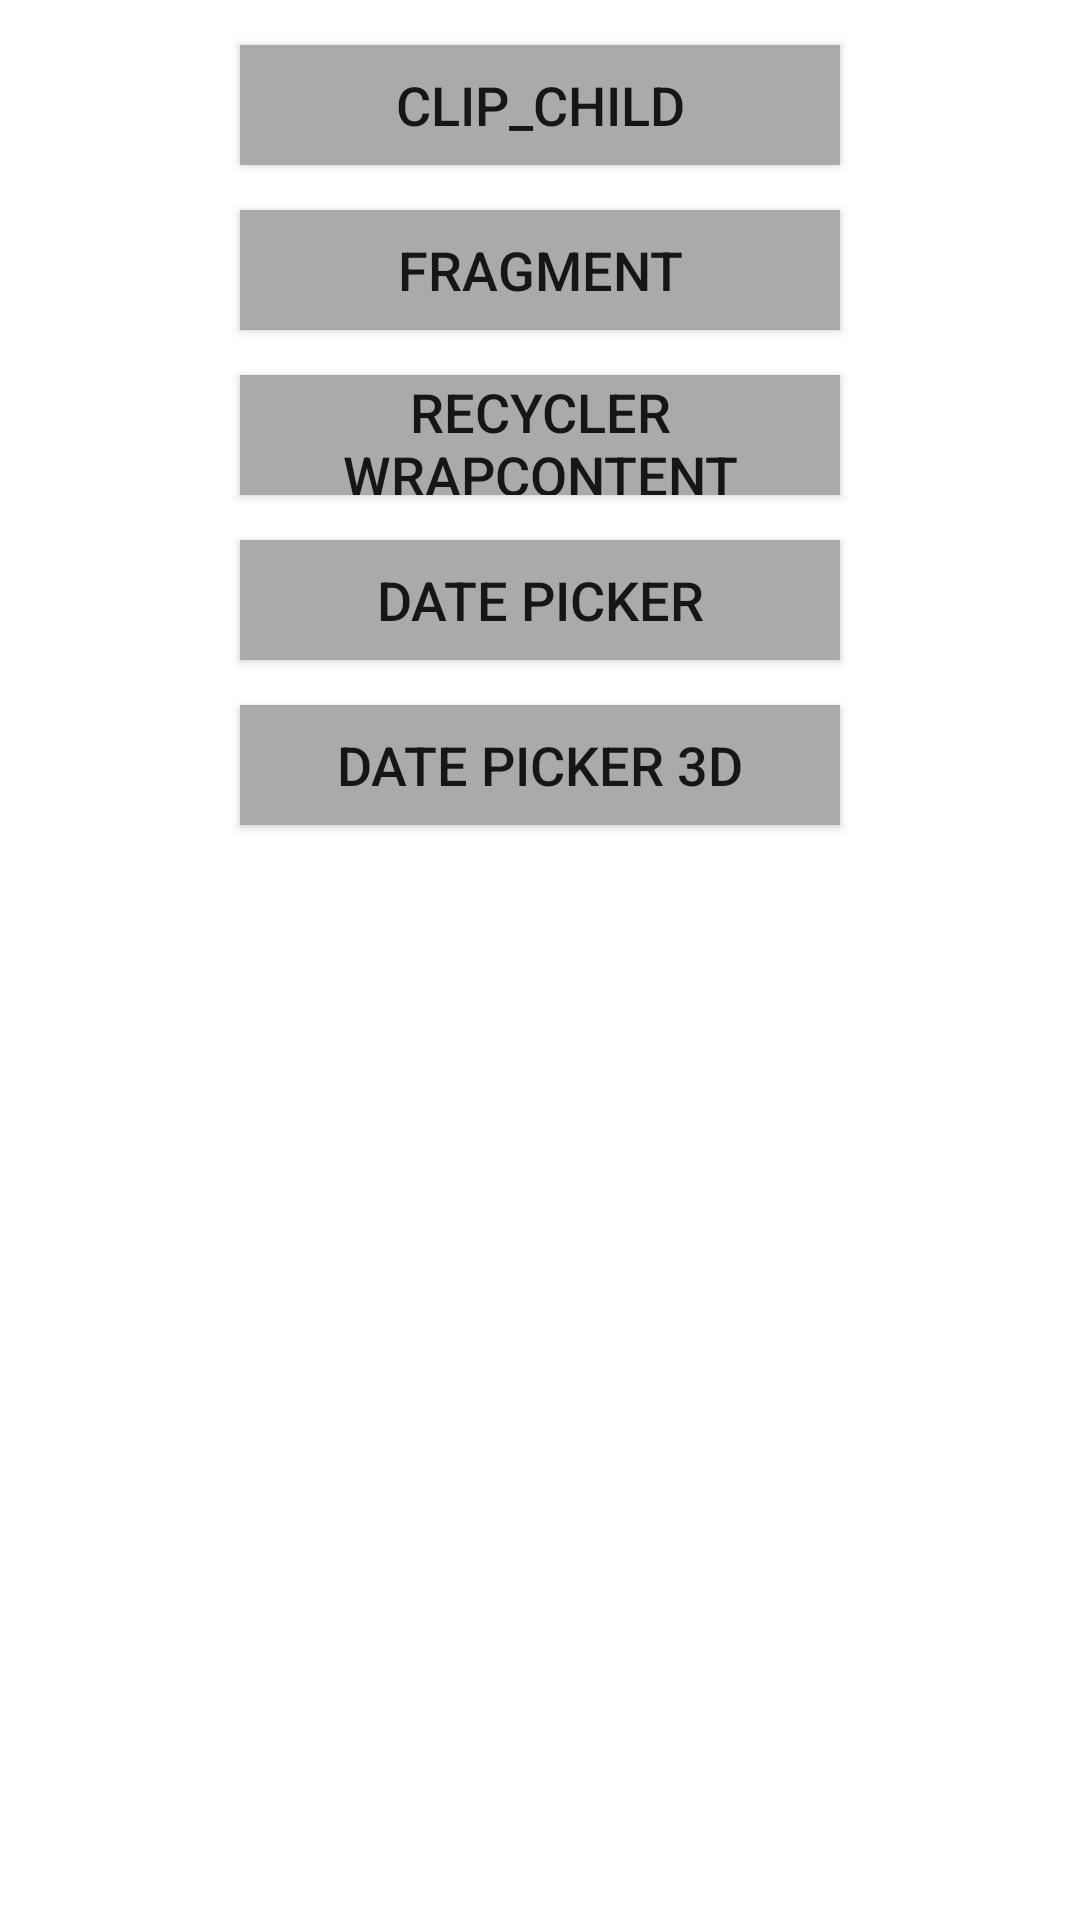

Here is an Android app screen rendered from its layout file. Give the layout XML and the strings, colors and styles it references.
<!-- AndroidManifest.xml: application theme AppBaseTheme -->
<!-- res/layout/test_activity.xml -->
<?xml version="1.0" encoding="utf-8"?>
<LinearLayout xmlns:android="http://schemas.android.com/apk/res/android"
    android:orientation="vertical"
    android:layout_width="match_parent"
    android:layout_height="match_parent">

    <LinearLayout
        android:orientation="vertical"
        android:layout_width="match_parent"
        android:layout_height="match_parent"
        android:background="@color/white"
        android:layout_gravity="center_horizontal">

        <Button
            android:id="@+id/clip_child"
            android:layout_width="200dp"
            android:layout_height="40dp"
            android:text="clip_child"
            android:textSize="@dimen/sp_larger"
            android:gravity="center"
            android:background="@android:color/darker_gray"
            android:layout_marginTop="@dimen/dip_15"
            android:layout_gravity="center_horizontal" />
        <Button
            android:id="@+id/fragment_test"
            android:layout_width="200dp"
            android:layout_height="40dp"
            android:text="Fragment"
            android:textSize="@dimen/sp_larger"
            android:gravity="center"
            android:background="@android:color/darker_gray"
            android:layout_marginTop="@dimen/dip_15"
            android:layout_gravity="center_horizontal" />
        <Button
            android:id="@+id/recycler_wrap"
            android:layout_width="200dp"
            android:layout_height="40dp"
            android:text="recycler wrapcontent"
            android:textSize="@dimen/sp_larger"
            android:gravity="center"
            android:background="@android:color/darker_gray"
            android:layout_marginTop="@dimen/dip_15"
            android:layout_gravity="center_horizontal" />
        <Button
            android:id="@+id/date_picker"
            android:layout_width="200dp"
            android:layout_height="40dp"
            android:text="Date picker"
            android:textSize="@dimen/sp_larger"
            android:gravity="center"
            android:background="@android:color/darker_gray"
            android:layout_marginTop="@dimen/dip_15"
            android:layout_gravity="center_horizontal" />
        <Button
            android:id="@+id/date_picker_3d"
            android:layout_width="200dp"
            android:layout_height="40dp"
            android:text="Date picker 3d"
            android:textSize="@dimen/sp_larger"
            android:gravity="center"
            android:background="@android:color/darker_gray"
            android:layout_marginTop="@dimen/dip_15"
            android:layout_gravity="center_horizontal" />
    </LinearLayout>
</LinearLayout>
<!-- resources referenced by this layout -->
<resources>
  <color name="white">#ffffff</color>
  <dimen name="dip_15">15dip</dimen>
  <dimen name="sp_larger">18sp</dimen>
  <style name="AppBaseTheme" parent="Theme.AppCompat.Light.NoActionBar">
          
          <item name="colorPrimary">@color/white</item>
          <item name="colorPrimaryDark">@color/colorPrimaryDark</item>
          <item name="colorAccent">@color/colorAccent</item>
          <item name="android:windowBackground">@color/white</item>
      </style>
  <color name="colorPrimaryDark">#303F9F</color>
  <color name="colorAccent">#FF4081</color>
</resources>
